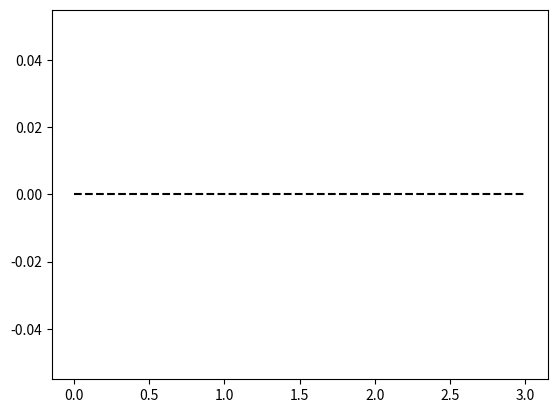

Here is the Python script that generated this plot: (Note: this script raises an exception after producing the figure.)
# Adaptiv Simpson. Naiv implementation der ikke bekymrer sig om genbrug af 
# funktionsevalueringer.

import numpy as np
import matplotlib.pyplot as plt

# implementation af S_{2N} fra kursusgang 7
def simpsonrule(f,a,b,N):
    h = (b - a)/N # bemærk: Dette er dobbelt afstanden mellem kvadraturpunkterne
    xL = a - h
    xR = a
    I = 0
    for k in range(N):
        xL = xL + h
        xR = xR + h
        I = I + h*(f(xL)+4.0*f((xL+xR)/2.0)+f(xR))/6.0 # Bemærk: Division med 6, da vi bruger h
    return I

# global variabel til at gemme kvadraturpunkter, bruges KUN til plot
quadpoints = []; 
  
def adaptivestep(f,xL,xR,tol):
    S2 = simpsonrule(f,xL,xR,1)
    S4 = simpsonrule(f,xL,xR,2)
    xM = (xL+xR)/2
    quadpoints.append(xM) # bruges kun til plot
    if abs(S4-S2) <= 15*tol: # bemærk at faktoren 15 er specifik for Simpons regel
        quadpoints.append((xL+xM)/2) # bruges kun til plot
        quadpoints.append((xM+xR)/2) # bruges kun til plot
        return S4 # denne approksimation har fejl ca. tol/(2^k) på delintervallet
    else:
        return adaptivestep(f,xL,xM,tol/2) + adaptivestep(f,xM,xR,tol/2)

def adaptivesimpson(f,a,b,tol):
    quadpoints.append(a) # bruges kun til plot
    quadpoints.append(b) # bruges kun til plot
    return adaptivestep(f,a,b,tol)

def fun(x):
    if x <= np.sqrt(3):
        return -(x-np.sqrt(3))**2
    else:
        return (x-np.sqrt(3))**2

Iexact = 18-11*np.sqrt(3)
    
a = 0.0
b = 3
# Pas på med for lav tolerance: Der er ikke sat et maksimum på antallet af 
# inddelinger, så ved meget lav tolerance kan afrundingsfejl gøre at den 
# rekursive inddeling ikke kan opnå tolerancen. 
tol = 1e-15

J = adaptivesimpson(fun, a, b, tol)
print('Fejl: ',abs(Iexact-J))
print('Antal indelinger: ', len(quadpoints)-1)

# plot af kvadraturpunkter
quadpoints = np.sort(np.array(quadpoints));
x = np.linspace(a,b,500);
plt.figure()
plt.plot([a,b],[0,0],'k--')
plt.plot(x,fun(x),'b-')
plt.plot(quadpoints,fun(quadpoints),'r.')
plt.xlim([a,b])
plt.title('Adaptiv Simpson regel for $f(x) = x\,\sin(x^2)$')
plt.show()

# Ved tolerance på 1e-4, giver øvre grænse på 13500 af fjerde afledede at der 
# skal bruges S_166, frem for 112 inddelinger med adaptiv metode. En besparelse 
# på 32,5%. 
# Bemærk at den fjerde afledede tager meget store værdier i en lille del af 
# intervallet.
plt.figure()
# abs af fjerde afledede:
plt.plot(x,np.abs(-60*fun(x) - 80*(x**3)*np.cos(x**2) + 16*(x**4)*fun(x)),'b-') 
plt.xlim([a,b])
plt.ylim([0,13500])
plt.title('Plot af $|f^{(4)}|$')
plt.show()
